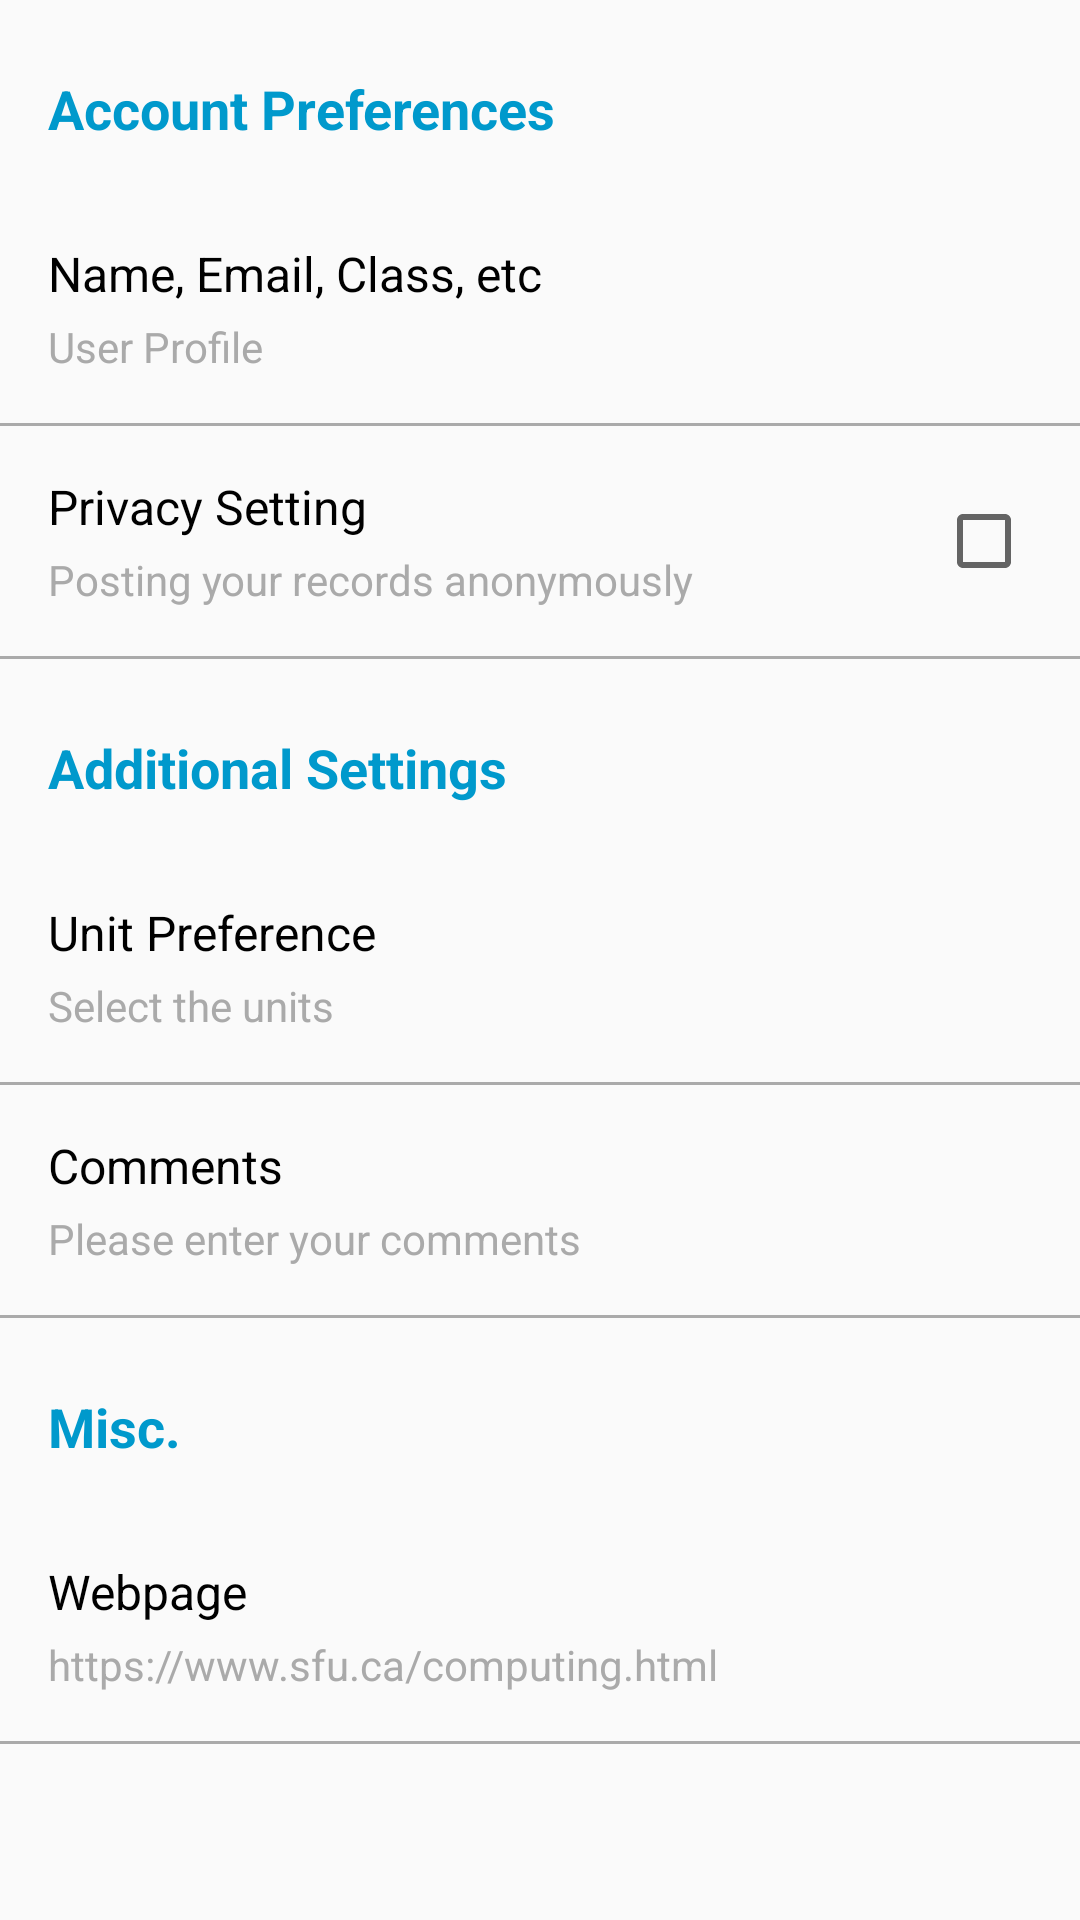

Produce the Android XML layout that renders to this screen, including the resource entries it uses.
<!-- AndroidManifest.xml: application theme Theme.Kunlong_He_MyRuns5 -->
<!-- res/layout/fragment_settings.xml -->
<?xml version="1.0" encoding="utf-8"?>
<ScrollView xmlns:android="http://schemas.android.com/apk/res/android"
    android:layout_width="match_parent"
    android:layout_height="match_parent">

    <LinearLayout
        android:layout_width="match_parent"
        android:layout_height="wrap_content"
        android:orientation="vertical">

        
        <TextView
            android:layout_width="match_parent"
            android:layout_height="wrap_content"
            android:text="Account Preferences"
            android:textSize="18sp"
            android:textColor="@android:color/holo_blue_dark"
            android:textStyle="bold"
            android:paddingTop="24dp"
            android:paddingBottom="16dp"
            android:paddingStart="16dp"
            android:paddingEnd="16dp" />

        <LinearLayout
            android:id="@+id/userProfileLayout"
            android:layout_width="match_parent"
            android:layout_height="wrap_content"
            android:orientation="vertical"
            android:padding="16dp"
            android:background="?android:attr/selectableItemBackground"
            android:clickable="true"
            android:focusable="true">

            <TextView
                android:layout_width="wrap_content"
                android:layout_height="wrap_content"
                android:text="Name, Email, Class, etc"
                android:textSize="16sp"
                android:textColor="@android:color/black"
                android:paddingBottom="4dp" />

            <TextView
                android:layout_width="wrap_content"
                android:layout_height="wrap_content"
                android:text="User Profile"
                android:textSize="14sp"
                android:textColor="@android:color/darker_gray" />

        </LinearLayout>

        <View
            android:layout_width="match_parent"
            android:layout_height="1dp"
            android:background="@android:color/darker_gray" />

        <LinearLayout
            android:id="@+id/privacySettingLayout"
            android:layout_width="match_parent"
            android:layout_height="wrap_content"
            android:orientation="horizontal"
            android:padding="16dp"
            android:background="?android:attr/selectableItemBackground"
            android:clickable="true"
            android:focusable="true">

            <LinearLayout
                android:layout_width="0dp"
                android:layout_height="wrap_content"
                android:layout_weight="1"
                android:orientation="vertical">

                <TextView
                    android:layout_width="wrap_content"
                    android:layout_height="wrap_content"
                    android:text="Privacy Setting"
                    android:textSize="16sp"
                    android:textColor="@android:color/black"
                    android:paddingBottom="4dp" />

                <TextView
                    android:layout_width="wrap_content"
                    android:layout_height="wrap_content"
                    android:text="Posting your records anonymously"
                    android:textSize="14sp"
                    android:textColor="@android:color/darker_gray" />

            </LinearLayout>

            <CheckBox
                android:id="@+id/privacyCheckBox"
                android:layout_width="wrap_content"
                android:layout_height="wrap_content"
                android:layout_gravity="center_vertical"
                android:clickable="false"
                android:focusable="false" />

        </LinearLayout>

        <View
            android:layout_width="match_parent"
            android:layout_height="1dp"
            android:background="@android:color/darker_gray" />

        
        <TextView
            android:layout_width="match_parent"
            android:layout_height="wrap_content"
            android:text="Additional Settings"
            android:textSize="18sp"
            android:textColor="@android:color/holo_blue_dark"
            android:textStyle="bold"
            android:paddingTop="24dp"
            android:paddingBottom="16dp"
            android:paddingStart="16dp"
            android:paddingEnd="16dp" />

        <LinearLayout
            android:id="@+id/unitPreferenceLayout"
            android:layout_width="match_parent"
            android:layout_height="wrap_content"
            android:orientation="vertical"
            android:padding="16dp"
            android:background="?android:attr/selectableItemBackground"
            android:clickable="true"
            android:focusable="true">

            <TextView
                android:layout_width="wrap_content"
                android:layout_height="wrap_content"
                android:text="Unit Preference"
                android:textSize="16sp"
                android:textColor="@android:color/black"
                android:paddingBottom="4dp" />

             <TextView
                android:id="@+id/unitDescriptionTextView"
                android:layout_width="wrap_content"
                android:layout_height="wrap_content"
                android:text="Select the units"
                android:textSize="14sp"
                android:textColor="@android:color/darker_gray" />

        </LinearLayout>

        <View
            android:layout_width="match_parent"
            android:layout_height="1dp"
            android:background="@android:color/darker_gray" />

        <LinearLayout
            android:id="@+id/commentsLayout"
            android:layout_width="match_parent"
            android:layout_height="wrap_content"
            android:orientation="vertical"
            android:padding="16dp"
            android:background="?android:attr/selectableItemBackground"
            android:clickable="true"
            android:focusable="true">

            <TextView
                android:layout_width="wrap_content"
                android:layout_height="wrap_content"
                android:text="Comments"
                android:textSize="16sp"
                android:textColor="@android:color/black"
                android:paddingBottom="4dp" />

            <TextView
                android:id="@+id/commentsDescriptionTextView"
                android:layout_width="wrap_content"
                android:layout_height="wrap_content"
                android:text="Please enter your comments"
                android:textSize="14sp"
                android:textColor="@android:color/darker_gray" />

        </LinearLayout>

        <View
            android:layout_width="match_parent"
            android:layout_height="1dp"
            android:background="@android:color/darker_gray" />

        
        <TextView
            android:layout_width="match_parent"
            android:layout_height="wrap_content"
            android:text="Misc."
            android:textSize="18sp"
            android:textColor="@android:color/holo_blue_dark"
            android:textStyle="bold"
            android:paddingTop="24dp"
            android:paddingBottom="16dp"
            android:paddingStart="16dp"
            android:paddingEnd="16dp" />

        <LinearLayout
            android:id="@+id/webpageLayout"
            android:layout_width="match_parent"
            android:layout_height="wrap_content"
            android:orientation="vertical"
            android:padding="16dp"
            android:background="?android:attr/selectableItemBackground"
            android:clickable="true"
            android:focusable="true">

            <TextView
                android:layout_width="wrap_content"
                android:layout_height="wrap_content"
                android:text="Webpage"
                android:textSize="16sp"
                android:textColor="@android:color/black"
                android:paddingBottom="4dp" />

            <TextView
                android:id="@+id/webpageDescriptionTextView"
                android:layout_width="wrap_content"
                android:layout_height="wrap_content"
                android:text="https://www.sfu.ca/computing.html"
                android:textSize="14sp"
                android:textColor="@android:color/darker_gray" />

        </LinearLayout>

        <View
            android:layout_width="match_parent"
            android:layout_height="1dp"
            android:background="@android:color/darker_gray" />

    </LinearLayout>

</ScrollView>
<!-- resources referenced by this layout -->
<resources>
  <style name="Theme.Kunlong_He_MyRuns5" parent="Theme.AppCompat.Light.DarkActionBar">
          <item name="colorPrimary">@color/gray_500</item>
          <item name="colorPrimaryDark">@color/gray_700</item>
          <item name="colorAccent">@color/teal_200</item>
      </style>
  <color name="gray_500">#FF607D8B</color>
  <color name="gray_700">#FF455A64</color>
  <color name="teal_200">#FF03DAC5</color>
</resources>
